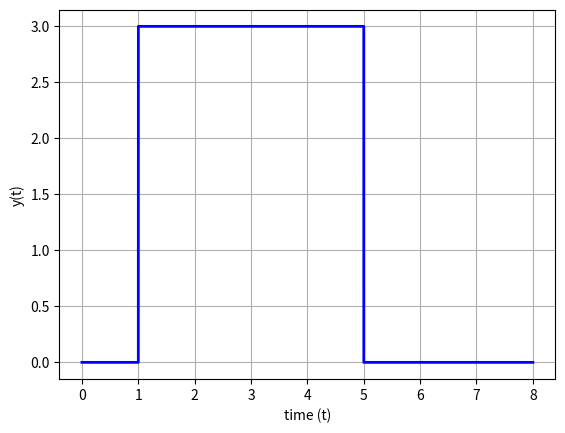
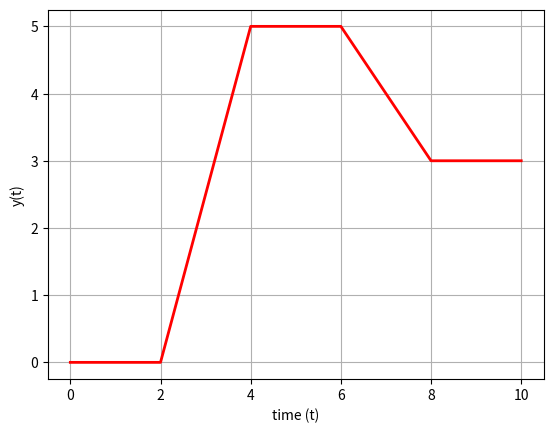
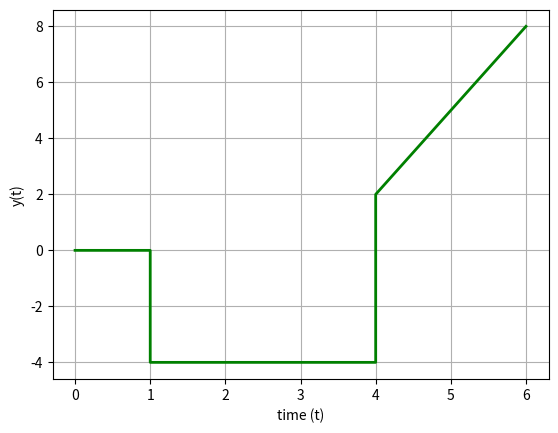

Source code (Python) for these figures, in order:
import matplotlib.pyplot as plt

plt.figure(1)
plt.plot([0,1,1.001,5,5.001,8],[0,0,3,3,0,0],'b-',linewidth=2)
plt.ylabel('y(t)')
plt.xlabel('time (t)')
plt.grid()
plt.savefig('fig1.png')

plt.figure(2)
plt.plot([0,2,4,6,8,10],[0,0,5,5,3,3],'r-',linewidth=2)
plt.ylabel('y(t)')
plt.xlabel('time (t)')
plt.grid()
plt.savefig('fig2.png')

plt.figure(3)
plt.plot([0,1,1.0001,4,4.0001,6],[0,0,-4,-4,2,8],'g-',linewidth=2)
plt.ylabel('y(t)')
plt.xlabel('time (t)')
plt.grid()
plt.savefig('fig3.png')
plt.show()